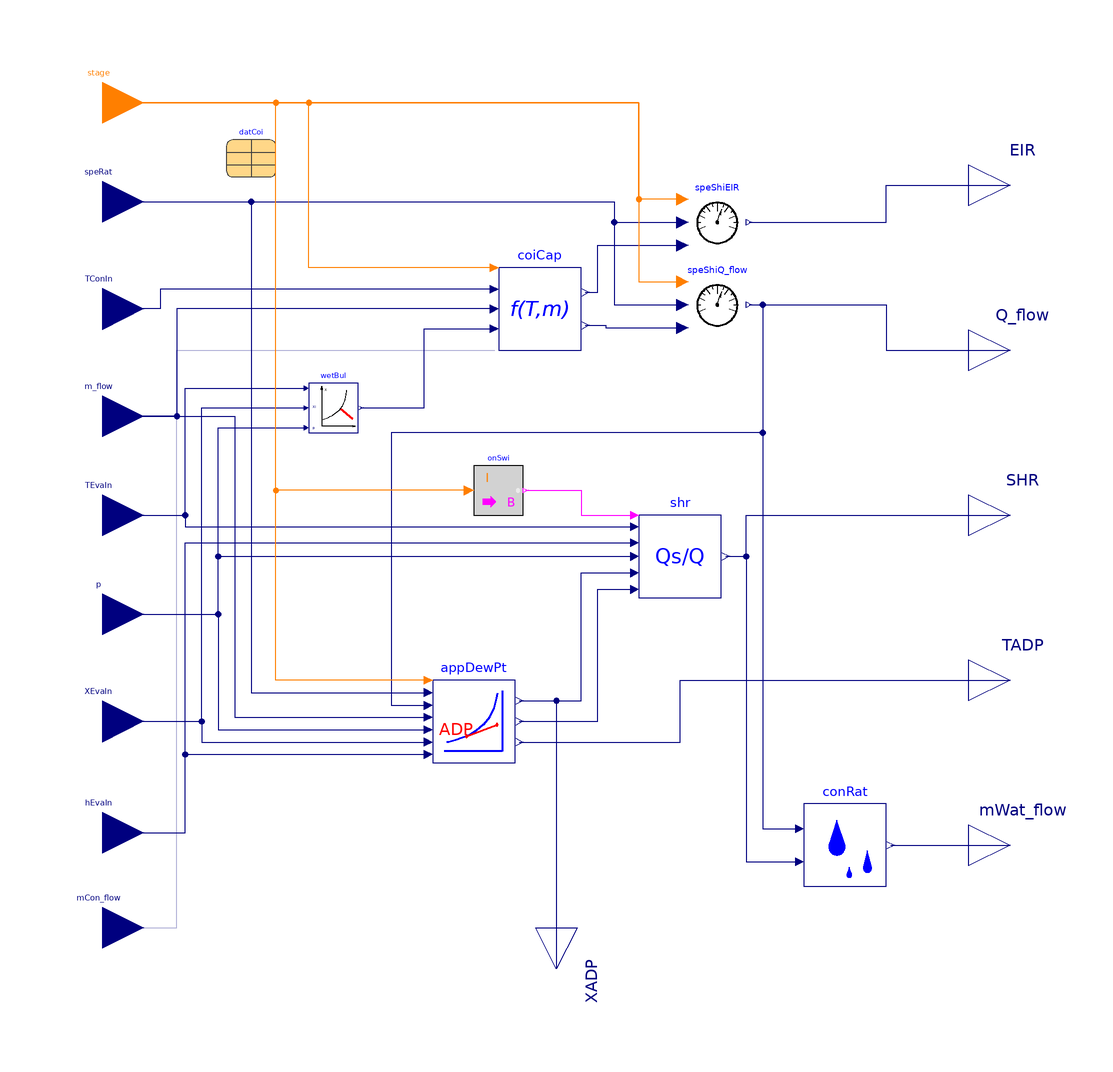

Above is the diagram view of the following Modelica model: its components placed by their Placement annotations and its connect equations drawn as lines.

model WetCoil "Calculates wet coil condition "
  extends DXSystems.Cooling.BaseClasses.PartialCoilCondition;
  replaceable package Medium =
      Modelica.Media.Interfaces.PartialCondensingGases "Medium model"
      annotation (choicesAllMatching=true);
  Modelica.Blocks.Interfaces.RealOutput TADP(
    quantity="ThermodynamicTemperature",
    unit="K",
    start=288.15,
    min=273.15,
    max=373.15) "Dry bulb temperature of air at ADP"
    annotation (Placement(transformation(extent={{100,-50},{120,-30}})));
  Modelica.Blocks.Interfaces.RealOutput SHR(
    min=0,
    max=1.0)
    "Sensible Heat Ratio: Ratio of sensible heat load to total heat load"
    annotation (Placement(transformation(extent={{100,-10},{120,10}})));
  Modelica.Blocks.Interfaces.RealOutput mWat_flow(
    quantity="MassFlowRate",
    unit="kg/s") "Mass flow rate of water condensed at cooling coil"
    annotation (Placement(transformation(extent={{100,-90},{120,-70}})));

  Buildings.Utilities.Psychrometrics.TWetBul_TDryBulXi wetBul(
    redeclare package Medium = Medium) "Calculates wet-bulb temperature"
    annotation (Placement(transformation(extent={{-60,20},{-48,32}})));
  DXSystems.Cooling.BaseClasses.ApparatusDewPoint appDewPt(
    redeclare package Medium = Medium,
    datCoi=datCoi,
    final variableSpeedCoil=variableSpeedCoil)
    "Calculates air properties at apparatus dew point (ADP) at existing air-flow conditions"
    annotation (Placement(transformation(extent={{-30,-60},{-10,-40}})));
  DXSystems.Cooling.BaseClasses.SensibleHeatRatio shr(redeclare package Medium =
        Medium) "Calculates sensible heat ratio"
    annotation (Placement(transformation(extent={{20,-20},{40,0}})));
  DXSystems.Cooling.BaseClasses.Condensation conRat
    "Calculates rate of condensation"
    annotation (Placement(transformation(extent={{60,-90},{80,-70}})));
protected
  Modelica.Blocks.Math.IntegerToBoolean onSwi(final threshold=1)
    "On/off switch"
    annotation (Placement(transformation(extent={{-20,0},{-8,12}})));
public
  Modelica.Blocks.Interfaces.RealOutput XADP
    "Humidity mass fraction of air at  apparatus dew point" annotation (
      Placement(transformation(
        extent={{-10,-10},{10,10}},
        rotation=270,
        origin={0,-110})));
  Modelica.Blocks.Interfaces.RealInput XEvaIn "Inlet air mass fraction"
    annotation (Placement(transformation(extent={{-120,-60},{-100,-40}})));
  Modelica.Blocks.Interfaces.RealInput p "Pressure at inlet of coil"
    annotation (Placement(transformation(extent={{-120,-34},{-100,-14}})));
  Modelica.Blocks.Interfaces.RealInput hEvaIn
    "Specific enthalpy of air entering the coil"
            annotation (Placement(transformation(extent={{-120,-87},{-100,-67}})));
equation

  connect(appDewPt.TADP, TADP)
                      annotation (Line(
      points={{-9,-55},{30,-55},{30,-40},{110,-40}},
      color={0,0,127},
      smooth=Smooth.None));
  connect(XEvaIn, appDewPt.XEvaIn) annotation (Line(
      points={{-110,-50},{-86,-50},{-86,-55},{-31,-55}},
      color={0,0,127},
      smooth=Smooth.None));
  connect(p, appDewPt.p) annotation (Line(
      points={{-110,-24},{-82,-24},{-82,-52},{-31,-52}},
      color={0,0,127},
      smooth=Smooth.None));
  connect(m_flow, appDewPt.m_flow) annotation (Line(
      points={{-110,24},{-78,24},{-78,-49},{-31,-49}},
      color={0,0,127},
      smooth=Smooth.None));
  connect(p, wetBul.p) annotation (Line(
      points={{-110,-24},{-82,-24},{-82,21.2},{-60.6,21.2}},
      color={0,0,127},
      smooth=Smooth.None));
  connect(XEvaIn, wetBul.Xi[1]) annotation (Line(
      points={{-110,-50},{-86,-50},{-86,26},{-60.6,26}},
      color={0,0,127},
      smooth=Smooth.None));
  connect(speRat, appDewPt.speRat) annotation (Line(
      points={{-110,76},{-74,76},{-74,-43},{-31,-43}},
      color={0,0,127},
      smooth=Smooth.None));
  connect(appDewPt.XADP, shr.XADP) annotation (Line(
      points={{-9,-45},{6,-45},{6,-14},{19,-14}},
      color={0,0,127},
      smooth=Smooth.None));
  connect(appDewPt.hADP, shr.hADP) annotation (Line(
      points={{-9,-50},{10,-50},{10,-18},{19,-18}},
      color={0,0,127},
      smooth=Smooth.None));
  connect(shr.SHR, SHR) annotation (Line(
      points={{41,-10},{46,-10},{46,5.55112e-16},{110,5.55112e-16}},
      color={0,0,127},
      smooth=Smooth.None));
  connect(p, shr.p) annotation (Line(
      points={{-110,-24},{-82,-24},{-82,-10},{19,-10}},
      color={0,0,127},
      smooth=Smooth.None));
  connect(TEvaIn, wetBul.TDryBul) annotation (Line(
      points={{-110,5.55112e-16},{-90,5.55112e-16},{-90,30.8},{-60.6,30.8}},
      color={0,0,127},
      smooth=Smooth.None));
  connect(TEvaIn, shr.TEvaIn) annotation (Line(
      points={{-110,5.55112e-16},{-90,5.55112e-16},{-90,-2.8},{19,-2.8}},
      color={0,0,127},
      smooth=Smooth.None));
  connect(hEvaIn, shr.hEvaIn) annotation (Line(
      points={{-110,-77},{-90,-77},{-90,-6.7},{19,-6.7}},
      color={0,0,127},
      smooth=Smooth.None));
  connect(hEvaIn, appDewPt.hEvaIn) annotation (Line(
      points={{-110,-77},{-90,-77},{-90,-58},{-31,-58}},
      color={0,0,127},
      smooth=Smooth.None));
  connect(conRat.mWat_flow, mWat_flow)       annotation (Line(
      points={{81,-80},{110,-80}},
      color={0,0,127},
      smooth=Smooth.None));
  connect(shr.SHR, conRat.SHR) annotation (Line(
      points={{41,-10},{46,-10},{46,-84},{59,-84}},
      color={0,0,127},
      smooth=Smooth.None));
  connect(speShiQ_flow.y, conRat.Q_flow) annotation (Line(
      points={{46.7,51},{50,51},{50,-76},{59,-76}},
      color={0,0,127},
      smooth=Smooth.None));
  connect(speShiQ_flow.y, appDewPt.Q_flow) annotation (Line(
      points={{46.7,51},{50,51},{50,20},{-40,20},{-40,-46.1},{-31,-46.1}},
      color={0,0,127},
      smooth=Smooth.None));
  connect(onSwi.y, shr.on) annotation (Line(
      points={{-7.4,6},{6,6},{6,5.55112e-16},{19,5.55112e-16}},
      color={255,0,255},
      smooth=Smooth.None));
  connect(onSwi.u, stage) annotation (Line(
      points={{-21.2,6},{-68,6},{-68,100},{-110,100}},
      color={255,127,0},
      smooth=Smooth.None));
  connect(wetBul.TWetBul,coiCap.TEvaIn)  annotation (Line(
      points={{-47.4,26},{-32,26},{-32,45.2},{-15,45.2}},
      color={0,0,127},
      smooth=Smooth.None));
  connect(appDewPt.XADP, XADP)  annotation (Line(
      points={{-9,-45},{0,-45},{0,-110},{5.55112e-16,-110}},
      color={0,0,127},
      smooth=Smooth.None));
  connect(appDewPt.stage, stage) annotation (Line(
      points={{-31,-40},{-68,-40},{-68,100},{-110,100}},
      color={255,127,0},
      smooth=Smooth.None));
  connect(mCon_flow,coiCap.mCon_flow)  annotation (Line(points={{-110,-100},{-92,
          -100},{-92,40},{-15,40}}, color={0,0,127}));
  annotation (defaultComponentName="wetCoi", Documentation(info="<html>
<p>
This block calculates the rate of cooling and the coil surface condition
under the assumption that the coil is wet.
</p>
<p>
The dry coil conditions are computed in
<a href=\"modelica://Buildings.Fluid.DXSystems.BaseClasses.DryCoil\">
Buildings.Fluid.DXSystems.BaseClasses.DryCoil</a>.
See
<a href=\"modelica://Buildings.Fluid.DXSystems.Cooling.UsersGuide\">
Buildings.Fluid.DXSystems.Cooling.UsersGuide</a>
for an explanation of the model.
</p>
</html>",
revisions="<html>
<ul>
<li>
April 5, 2023, by Xing Lu:<br/>
Connect statements with references to <code>cooCap</code> changed to <code>coiCap</code>.
</li>
<li>
April 12, 2012 by Kaustubh Phalak:<br/>
First implementation.
</li>
</ul>

</html>"),
    Icon(graphics={
        Rectangle(
          extent={{-54,36},{68,20}},
          lineColor={0,0,255},
          lineThickness=0.5),
        Ellipse(
          extent={{-20,-8},{-16,-14}},
          lineColor={0,0,255},
          lineThickness=0.5,
          fillColor={85,170,255},
          fillPattern=FillPattern.Solid),
        Ellipse(
          extent={{58,4},{62,-2}},
          lineColor={0,0,255},
          lineThickness=0.5,
          fillColor={85,170,255},
          fillPattern=FillPattern.Solid),
        Ellipse(
          extent={{30,6},{34,0}},
          lineColor={0,0,255},
          lineThickness=0.5,
          fillColor={85,170,255},
          fillPattern=FillPattern.Solid),
        Ellipse(
          extent={{-40,20},{-36,16}},
          lineColor={0,0,255},
          lineThickness=0.5,
          fillColor={85,170,255},
          fillPattern=FillPattern.Solid),
        Ellipse(
          extent={{48,24},{52,20}},
          lineColor={0,0,255},
          lineThickness=0.5,
          fillColor={85,170,255},
          fillPattern=FillPattern.Solid),
        Text(
          extent={{-62,-18},{80,-54}},
          textColor={0,0,0},
          lineThickness=0.5,
          fillColor={85,170,255},
          fillPattern=FillPattern.Solid,
          textString="Wet Coil"),
        Ellipse(
          extent={{2,14},{6,8}},
          lineColor={0,0,255},
          lineThickness=0.5,
          fillColor={85,170,255},
          fillPattern=FillPattern.Solid),
        Ellipse(
          extent={{-50,8},{-46,2}},
          lineColor={0,0,255},
          lineThickness=0.5,
          fillColor={85,170,255},
          fillPattern=FillPattern.Solid),
        Line(
          points={{-36,46},{-4,46}},
          color={0,0,255},
          smooth=Smooth.None),
        Polygon(
          points={{0,46},{-4,48},{-4,44},{0,46}},
          lineColor={0,0,255},
          smooth=Smooth.None,
          fillColor={0,0,255},
          fillPattern=FillPattern.Solid),
        Line(
          points={{22,46},{54,46}},
          color={0,0,255},
          smooth=Smooth.None),
        Polygon(
          points={{56,46},{52,48},{52,44},{56,46}},
          lineColor={0,0,255},
          smooth=Smooth.None,
          fillColor={0,0,255},
          fillPattern=FillPattern.Solid)}));
end WetCoil;